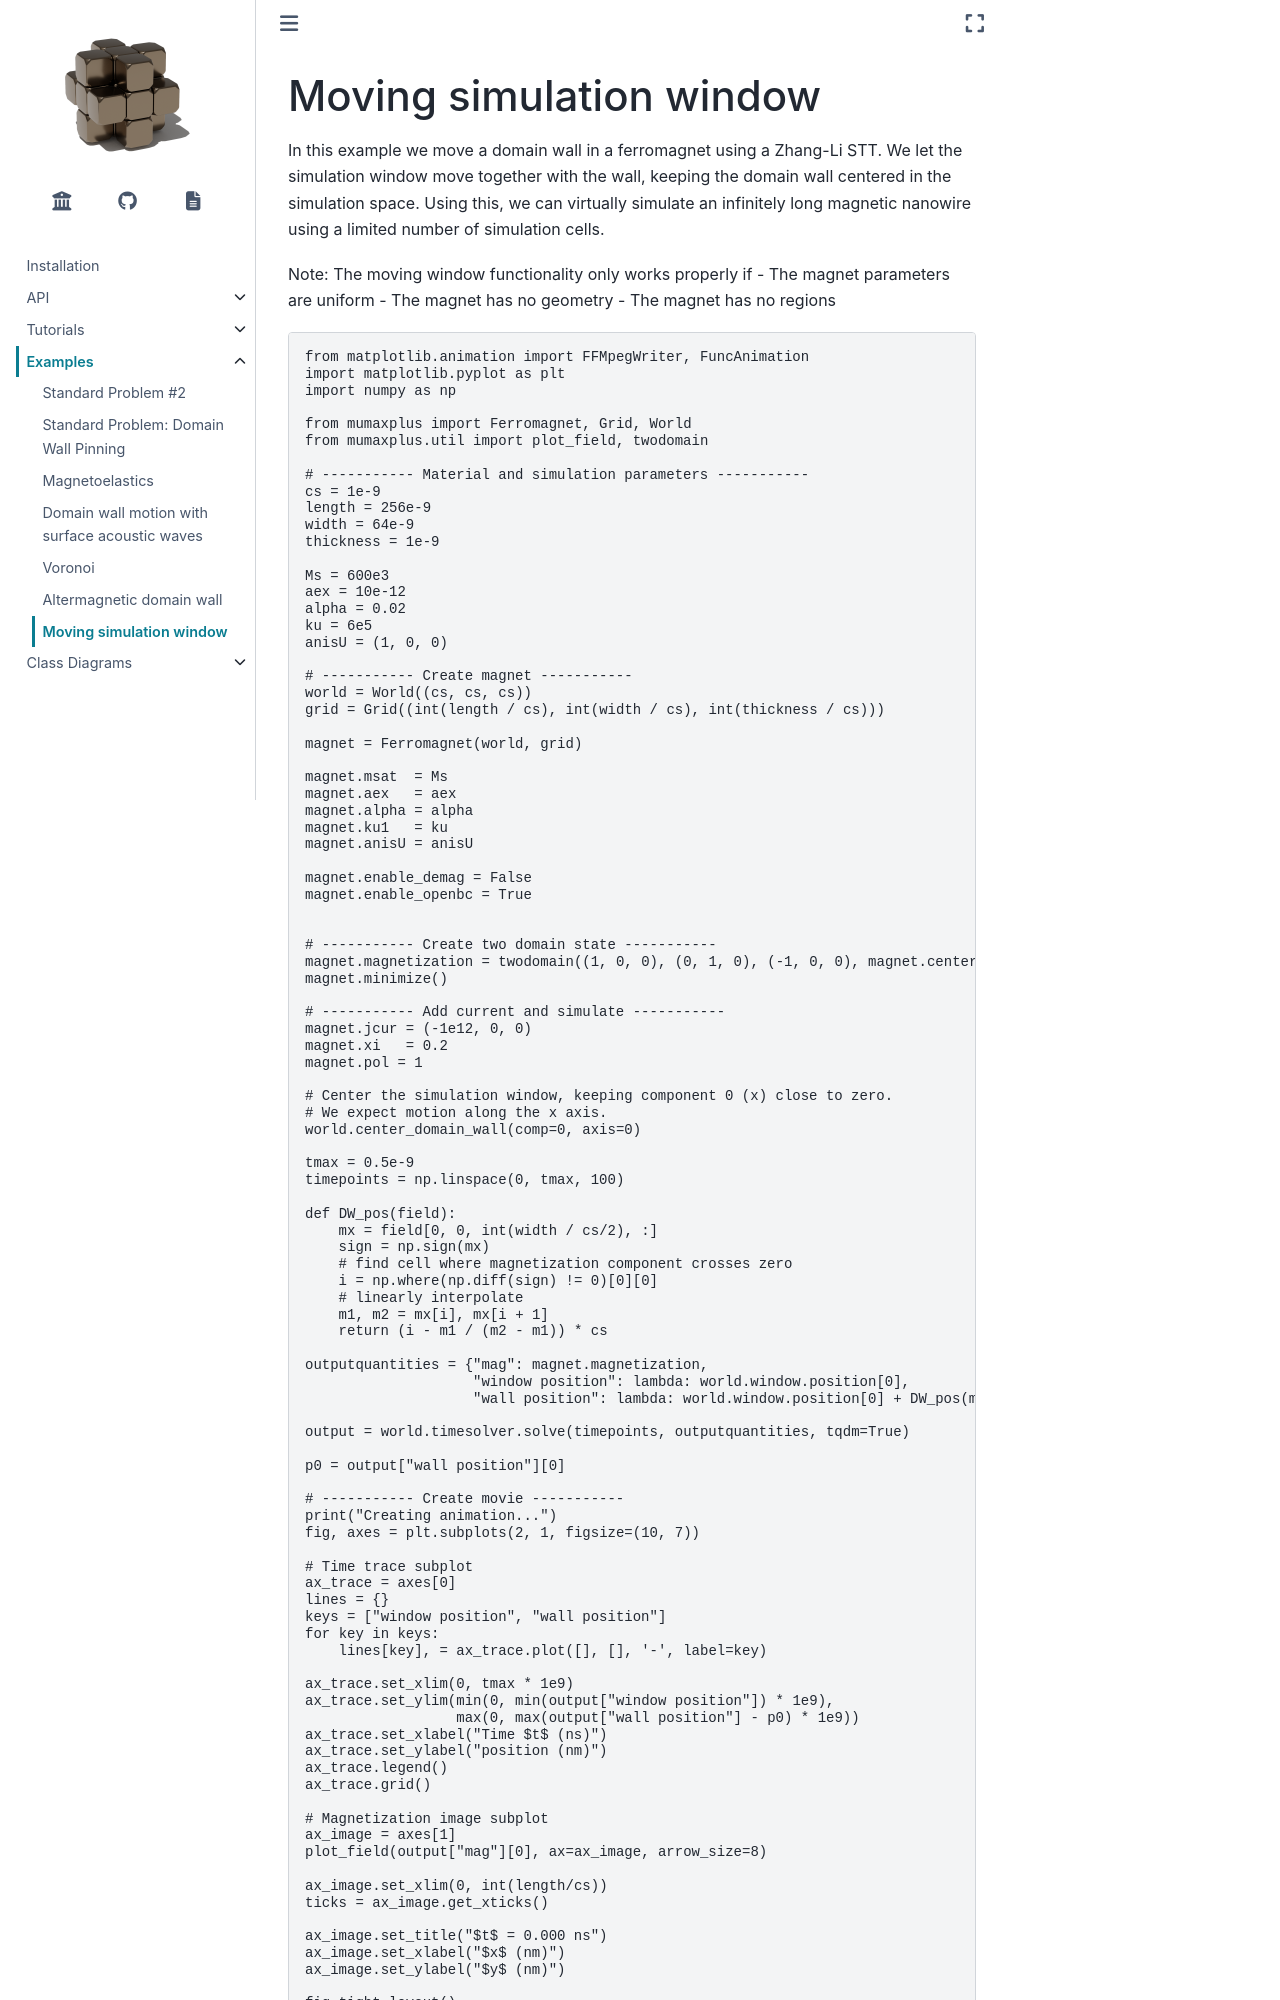

repository: mumax/plus · page: examples/moving_window.html · generator: sphinx

:nosearch:

Moving simulation window
========================

In this example we move a domain wall in a ferromagnet using a Zhang-Li STT. We let the simulation
window move together with the wall, keeping the domain wall centered in the simulation space.
Using this, we can virtually simulate an infinitely long magnetic nanowire using a limited number
of simulation cells.
